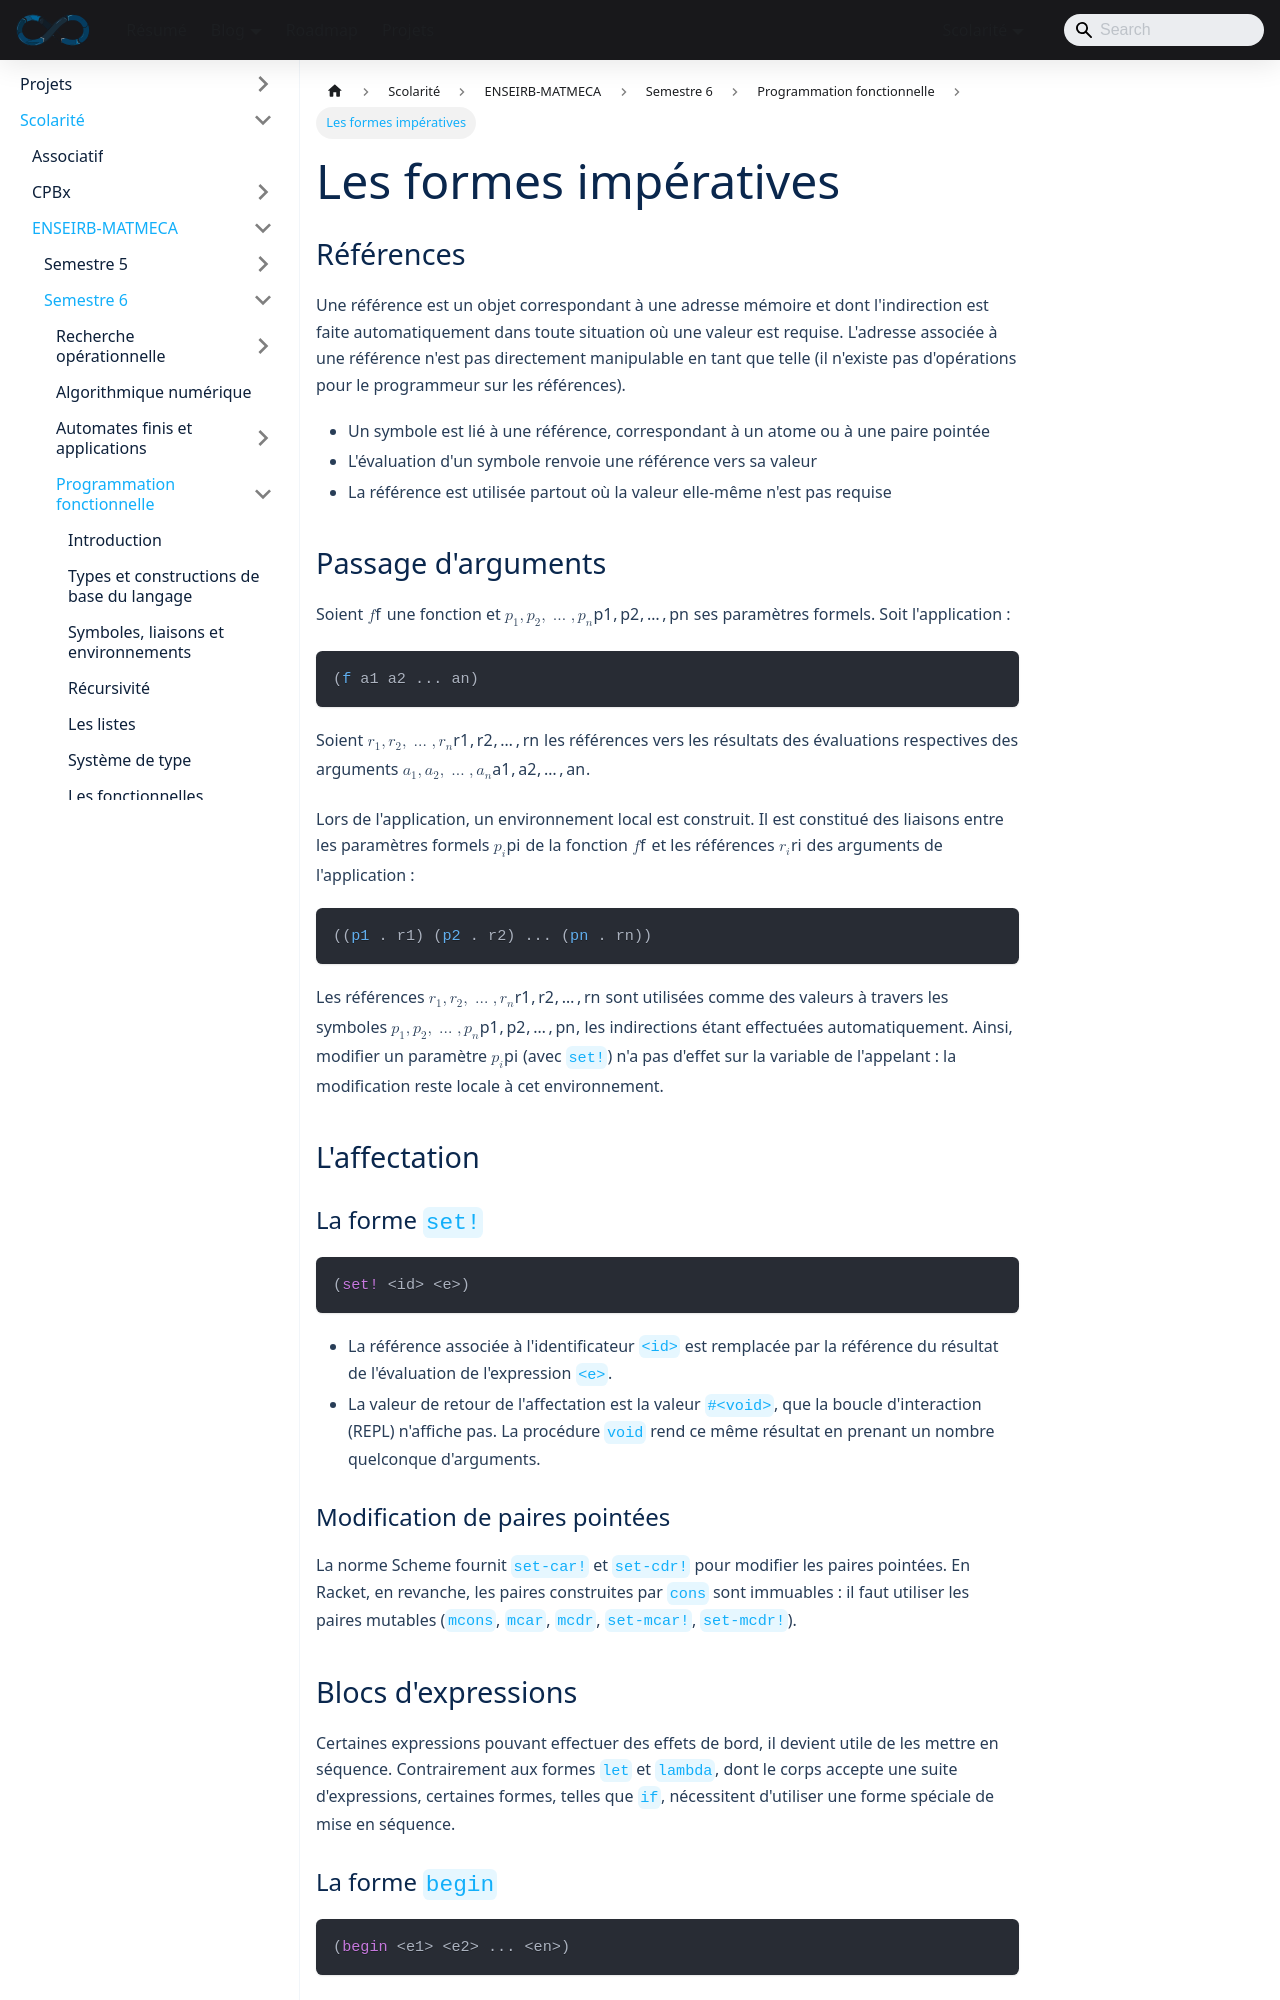

repository: sedelpeuch/sedelpeuch.github.io · page: docs/scolarite/enseirb/s6/fonc/notes8/index.html · generator: docusaurus

---
title: Les formes impératives
description: "Formes impératives en Scheme/Racket : références, passage d'arguments, affectation avec set!, paires mutables et blocs begin."
---

## Références

Une référence est un objet correspondant à une adresse mémoire et dont
l'indirection est faite automatiquement dans toute situation où une valeur est
requise. L'adresse associée à une référence n'est pas directement manipulable en
tant que telle (il n'existe pas d'opérations pour le programmeur sur les
références).

* Un symbole est lié à une référence, correspondant à un atome ou à une paire
  pointée
* L'évaluation d'un symbole renvoie une référence vers sa valeur
* La référence est utilisée partout où la valeur elle-même n'est pas requise

## Passage d'arguments

Soient $f$ une fonction et $p_1,p_2, \ldots, p_n$ ses paramètres formels. Soit
l'application :

```scheme
(f a1 a2 ... an)
```

Soient $r_1, r_2, \ldots, r_n$ les références vers les résultats des évaluations
respectives des arguments $a_1, a_2, \ldots, a_n$.

Lors de l'application, un environnement local est construit. Il est constitué
des liaisons entre les paramètres formels $p_i$ de la fonction $f$ et les
références $r_i$ des arguments de l'application :

```scheme
((p1 . r1) (p2 . r2) ... (pn . rn))
```

Les références $r_1,r_2,\ldots, r_n$ sont utilisées comme des valeurs à travers
les symboles $p_1, p_2, \ldots, p_n$, les indirections étant effectuées
automatiquement. Ainsi, modifier un paramètre $p_i$ (avec `set!`) n'a pas d'effet sur la variable de l'appelant :
la modification reste locale à cet environnement.

## L'affectation

### La forme `set!`

```scheme
(set! <id> <e>)
```

* La référence associée à l'identificateur `<id>` est remplacée par la référence
  du résultat de l'évaluation de l'expression `<e>`.
* La valeur de retour de l'affectation est la valeur `#<void>`, que la boucle
  d'interaction (REPL) n'affiche pas. La procédure `void` rend ce même résultat en prenant un
  nombre quelconque d'arguments.
